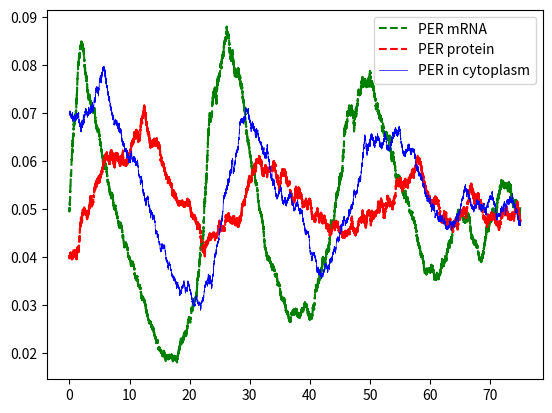

The matplotlib source for this figure:
#circadian clock with noise
#implementation of CLE with Euler-Maruyama method

import numpy as np
import matplotlib.pyplot as plt
from math import sqrt

delt=0.001
t=np.arange(0,75,delt)
At=0.05             #total concentration of BMAL-CLOCK complex
Kd=10**(-4)         #dissociation constant
beta=0.15           
q=0.007              #noise strength
m=np.zeros(len(t))  #PER mRNA
pc=np.zeros(len(t)) #PER protein in cytoplasm
pn=np.zeros(len(t)) #PER protein in nucleus
Af=np.zeros(len(t)) #fraction of free/unbound BMAL-CLOCK complex
m[0]=.05
pc[0]=.07
pn[0]=.04

for i in range(len(t)-1):
    Af[i]=.5*((At-pn[i]-Kd)+sqrt((At-pn[i]-Kd)**2 + 4*At*Kd))
    dw=np.random.normal(loc=0.0, scale=sqrt(delt), size=(6,1))
    m[i+1]=m[i]+delt*beta*(Af[i]/At - m[i])+q*((sqrt(Af[i]/At)*dw[0])+(sqrt(m[i])*dw[1]))
    pc[i+1]=pc[i]+delt*beta*(m[i]-pc[i])+q*((sqrt(m[i])*dw[2])+(sqrt(pc[i])*dw[3]))
    pn[i+1]=pn[i]+delt*beta*(pc[i]-pn[i])+q*((sqrt(pc[i])*dw[4])+(sqrt(pn[i])*dw[5]))
    
plt.plot(t,m,"g--", label="PER mRNA")
plt.plot(t,pn, "r--", label="PER protein")
plt.plot(t,pc, "b", linewidth=0.5, label="PER in cytoplasm")
#plt.axhline(y=0.088)
plt.legend()
plt.show()
